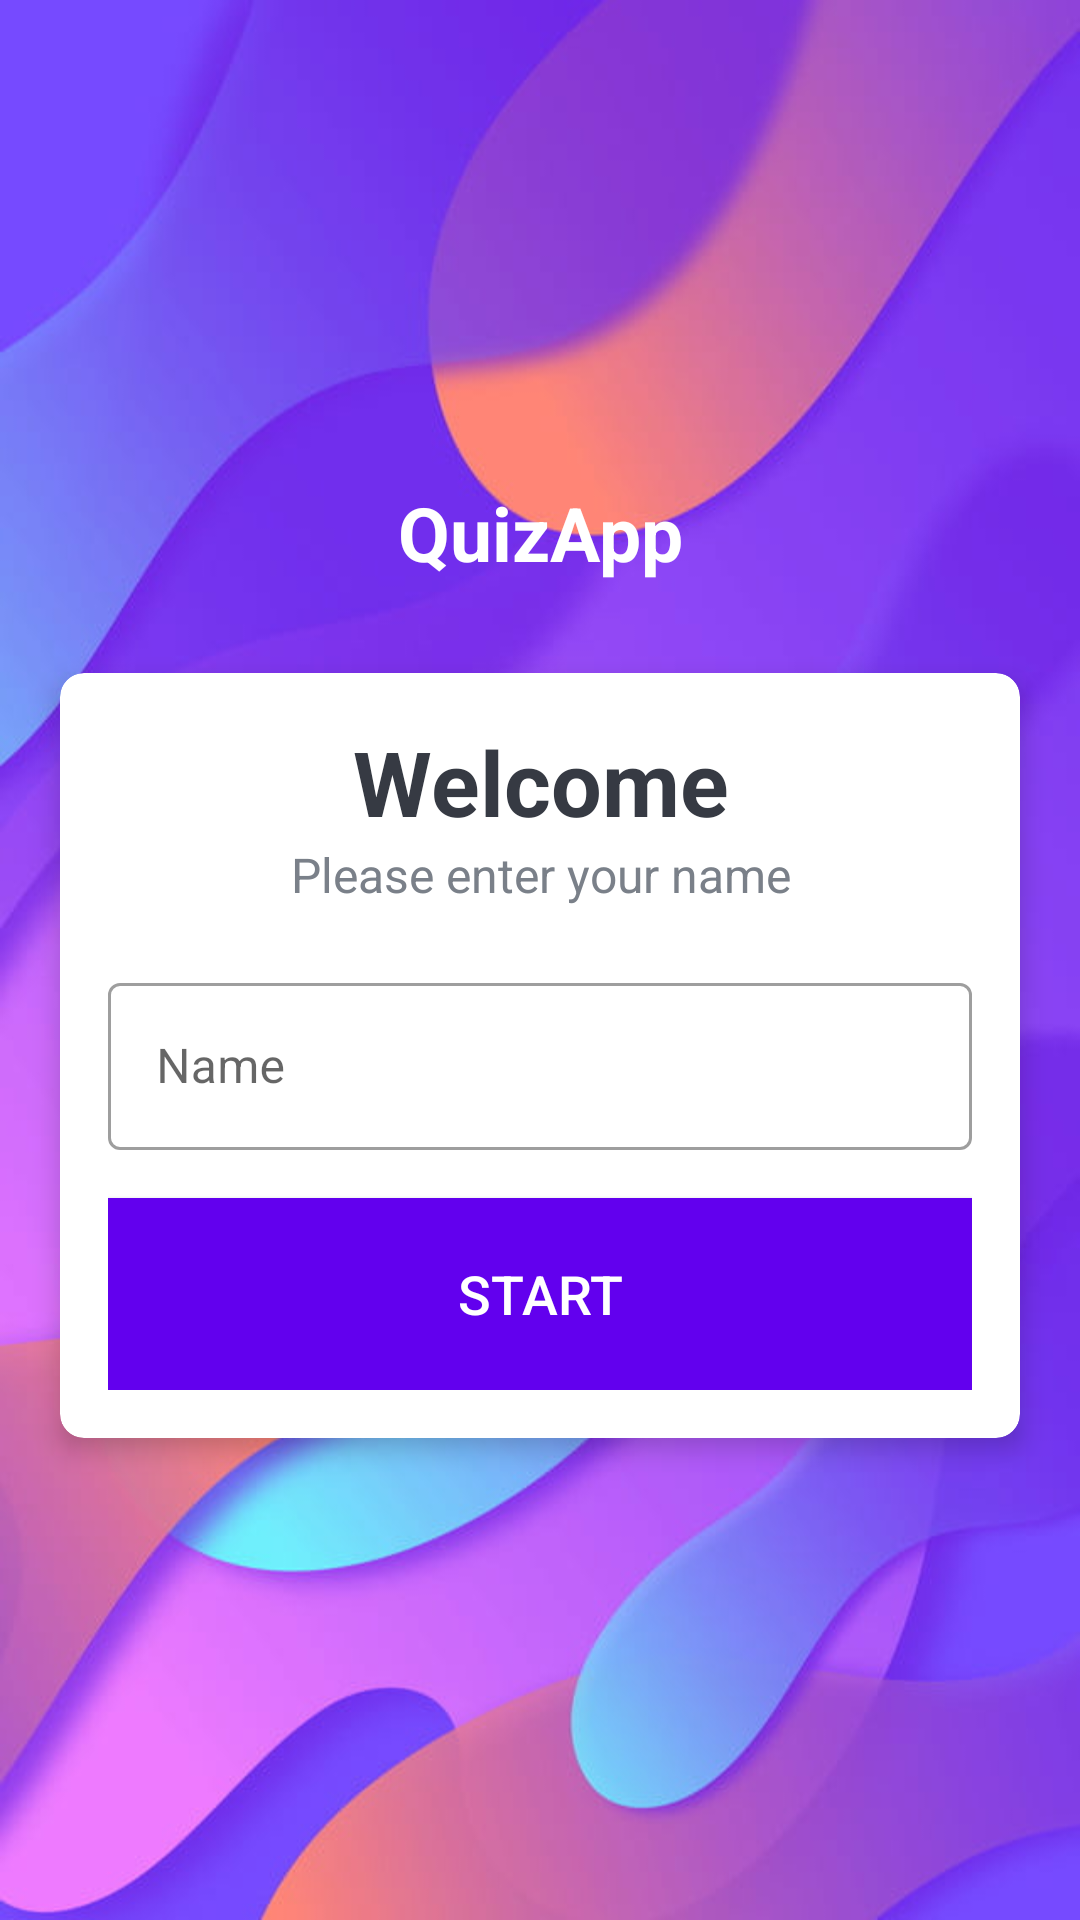

This screen was rendered from an Android layout file. Write that file and the resources it references.
<!-- AndroidManifest.xml: activity theme NoActionBarTheme -->
<!-- res/layout/activity_main.xml -->
<?xml version="1.0" encoding="utf-8"?>
<LinearLayout xmlns:android="http://schemas.android.com/apk/res/android"
    xmlns:app="http://schemas.android.com/apk/res-auto"
    xmlns:tools="http://schemas.android.com/tools"
    android:layout_width="match_parent"
    android:layout_height="match_parent"
    tools:context=".MainActivity"
    android:gravity="center"
    android:orientation="vertical"
    android:background="@drawable/bg">

    <TextView
        android:id="@+id/tv_app_name"
        android:layout_width="match_parent"
        android:layout_height="wrap_content"
        android:layout_marginBottom="30dp"
        android:gravity="center"
        android:text="@string/quizapp"
        android:textColor="@android:color/white"
        android:textSize="25sp"
        android:textStyle="bold"/>

    <androidx.cardview.widget.CardView
        android:layout_width="match_parent"
        android:layout_height="wrap_content"
        android:layout_marginStart="20dp"
        android:layout_marginEnd="20dp"
        android:background="@android:color/white"
        app:cardCornerRadius="8dp"
        app:cardElevation="5dp">



    <LinearLayout
        android:layout_width="match_parent"
        android:layout_height="wrap_content"
        android:orientation="vertical"
        android:padding="16dp">

        <TextView
            android:layout_width="match_parent"
            android:layout_height="wrap_content"
            android:gravity="center"
            android:text="Welcome"
            android:textColor="#363A43"
            android:textSize="30sp"
            android:textStyle="bold" />

        <TextView
            android:layout_width="match_parent"
            android:layout_height="wrap_content"
            android:gravity="center"
            android:text="Please enter your name"
            android:textColor="#7A8089"
            android:textSize="16sp" />

        <com.google.android.material.textfield.TextInputLayout
            android:layout_width="match_parent"
            android:layout_height="wrap_content"
            android:layout_marginTop="20dp"
            style="@style/Widget.MaterialComponents.TextInputLayout.OutlinedBox" >

            <androidx.appcompat.widget.AppCompatEditText
                android:id="@+id/et_name"
                android:layout_width="match_parent"
                android:layout_height="wrap_content"
                android:hint="Name"
                android:textColor="#363A43"
                android:textColorHint="#7A8089"/>

        </com.google.android.material.textfield.TextInputLayout>

        <Button
            android:id="@+id/btn_start"
            android:layout_width="match_parent"
            android:layout_height="64dp"
            android:layout_marginTop="16dp"
            android:background="@color/colorPrimary"
            android:text="Start"
            android:textColor="@android:color/white"
            android:textSize="18sp">

        </Button>

    </LinearLayout>

    </androidx.cardview.widget.CardView>

</LinearLayout>
<!-- resources referenced by this layout -->
<resources>
  <!-- drawable bg: jpg bitmap (drawable-v24, 61453 bytes) -->
  <string name="quizapp">QuizApp</string>
  <style name="NoActionBarTheme" parent="Theme.MaterialComponents.Light.NoActionBar">
          <item name="colorPrimary">@color/colorPrimary</item>
          <item name="colorPrimaryDark">@color/colorPrimaryDark</item>
          <item name="colorAccent">@color/colorAccent</item>
      </style>
  <!-- not gathered from this repository: default colours our renderer supplied (Android Studio template values) -->
  <color name="colorPrimary">#FF6200EE</color>
  <color name="colorPrimaryDark">#FF3700B3</color>
  <color name="colorAccent">#FF03DAC5</color>
</resources>
